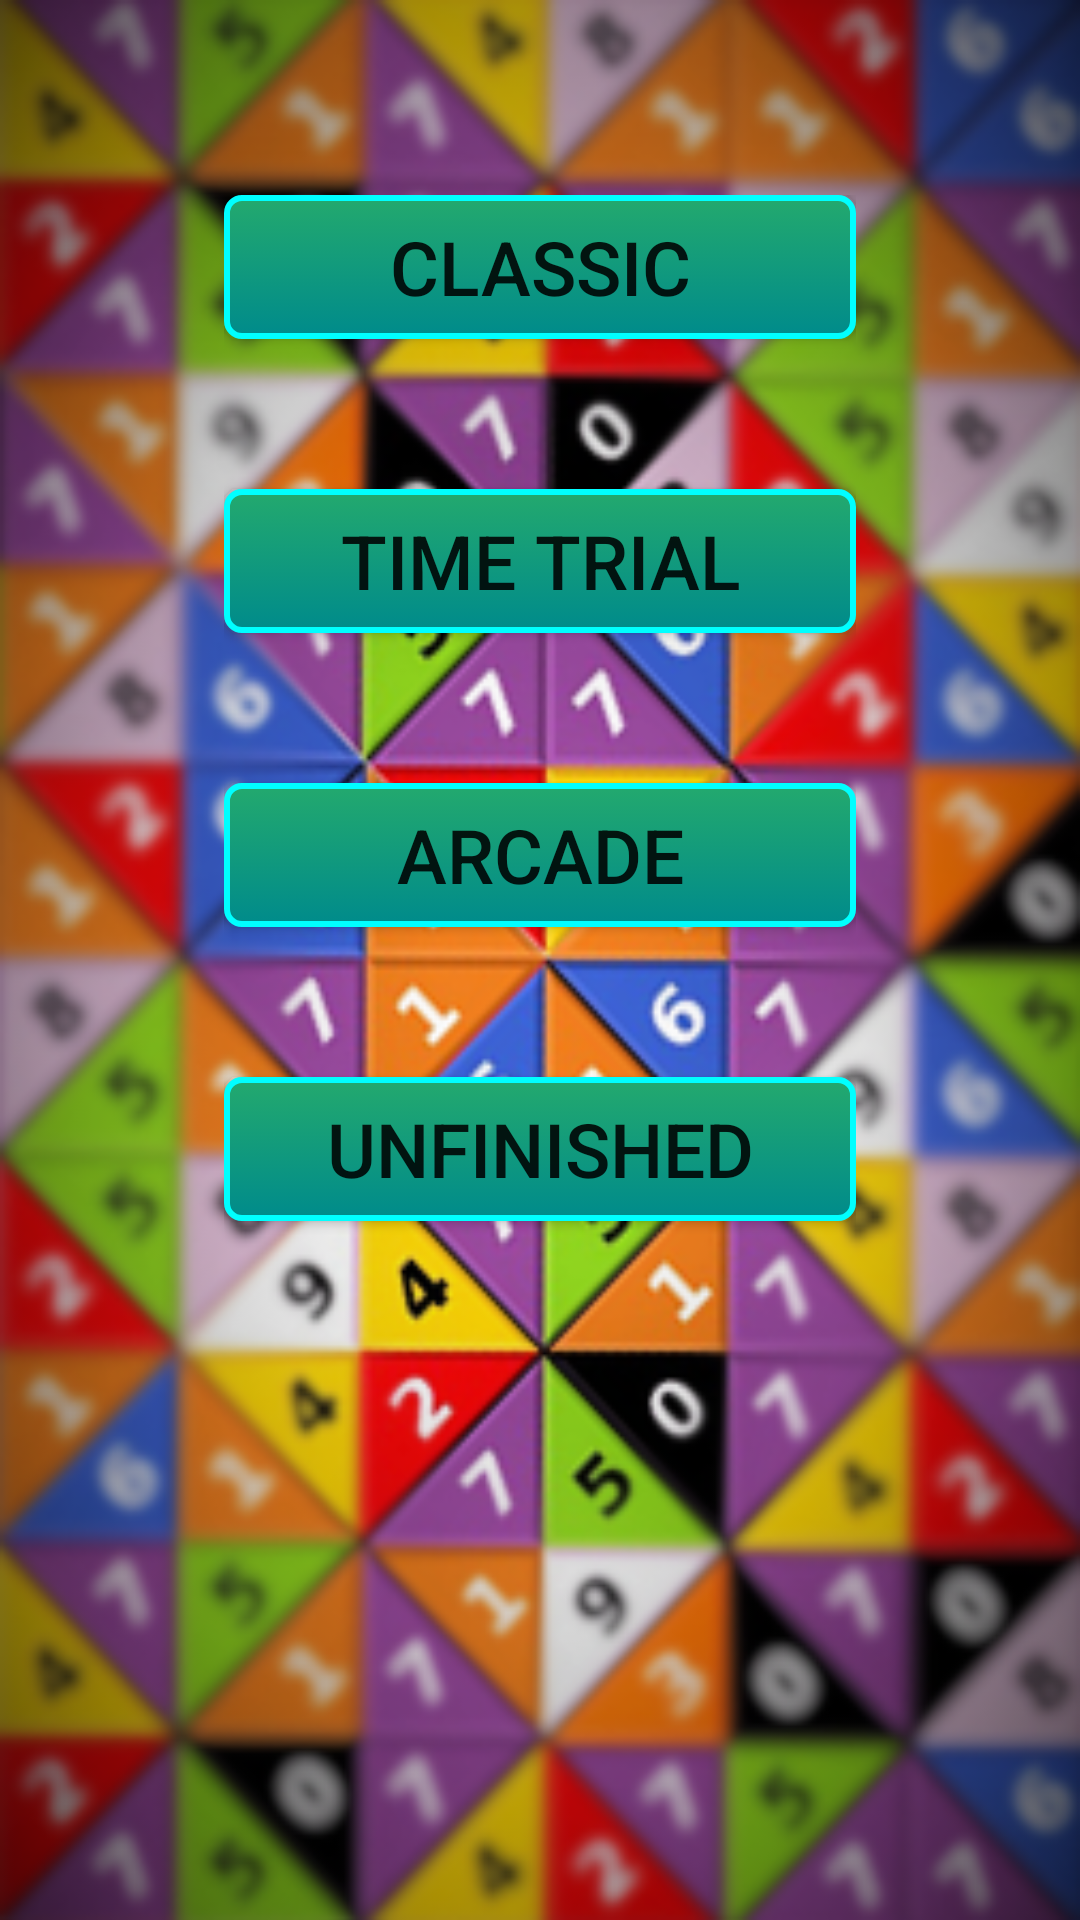

Here is an Android app screen rendered from its layout file. Give the layout XML and the strings, colors and styles it references.
<!-- AndroidManifest.xml: application theme AppTheme -->
<!-- res/layout/activity_leaderboard_menu.xml -->
<?xml version="1.0" encoding="utf-8"?>
<RelativeLayout xmlns:android="http://schemas.android.com/apk/res/android"
    xmlns:tools="http://schemas.android.com/tools"
    android:layout_width="match_parent"
    android:layout_height="match_parent"
    android:background="@drawable/background"
    android:gravity="top"
    android:paddingBottom="@dimen/activity_vertical_margin"
    android:paddingLeft="@dimen/activity_horizontal_margin"
    android:paddingRight="@dimen/activity_horizontal_margin"
    android:paddingTop="@dimen/activity_vertical_margin"
    tools:context="com.andware.tetravex.MainMenu">

    <Space
        android:id="@+id/top_margin"
        android:layout_width="match_parent"
        android:layout_height="15dp"
        android:layout_alignParentTop="true" />

    <Space
        android:id="@+id/bottom_margin"
        android:layout_width="match_parent"
        android:layout_height="20dp"
        android:layout_alignParentBottom="true" />

    <Space
        android:id="@+id/left_margin"
        android:layout_width="75dp"
        android:layout_height="match_parent"
        android:layout_alignParentLeft="true" />

    <Space
        android:id="@+id/right_margin"
        android:layout_width="75dp"
        android:layout_height="match_parent"
        android:layout_alignParentRight="true" />

    <LinearLayout
        android:layout_above="@id/bottom_margin"
        android:layout_below="@id/top_margin"
        android:layout_toRightOf="@id/left_margin"
        android:layout_toLeftOf="@id/right_margin"
        android:layout_width="match_parent"
        android:layout_height="match_parent"
        android:orientation="vertical"
        android:layout_marginTop="50dp">


        <Button
            android:layout_width="match_parent"
            android:layout_height="wrap_content"
            android:textSize="25sp"
            android:text="@string/classic"
            android:background="@drawable/buttonclick"
            android:id="@+id/classicButtonLeaderboard"
            android:layout_marginBottom="50dp"/>

        <Button
            android:layout_width="match_parent"
            android:layout_height="wrap_content"
            android:id="@+id/timeTrialLeaderboard"
            android:textSize="25sp"
            android:text="@string/time_trial"
            android:background="@drawable/buttonclick"
            android:layout_marginBottom="50dp" />

        <Button
            android:id="@+id/arcadeButtonLeaderboard"
            android:layout_width="match_parent"
            android:layout_height="wrap_content"
            android:layout_marginBottom="50dp"
            android:background="@drawable/buttonclick"
            android:text="@string/arcade"
            android:textSize="25sp" />
        <Button
            android:id="@+id/unfinishedLeaderboard"
            android:layout_width="match_parent"
            android:layout_height="wrap_content"
            android:textSize="25sp"
            android:layout_marginBottom="50dp"
            android:background="@drawable/buttonclick"
            android:text="@string/unfinished"
            />


    </LinearLayout>


</RelativeLayout>
<!-- resources referenced by this layout -->
<resources>
  <!-- drawable background: png bitmap (drawable, 182089 bytes) -->
  <!-- drawable buttonclick (drawable) -->
  <?xml version="1.0" encoding="utf-8"?>
  <selector xmlns:android="http://schemas.android.com/apk/res/android" >
      <item android:state_pressed="true" >
          <shape android:shape="rectangle"  >
              <corners android:radius="5dp" />
              <stroke android:width="1dip" android:color="@color/green_temp" />
              <gradient android:angle="-90" android:startColor="@color/green_temp" android:endColor="@color/green_temp"  />
          </shape>
      </item>
      <item android:state_focused="true">
          <shape android:shape="rectangle"  >
              <corners android:radius="5dp" />
              <stroke android:width="1dip" android:color="#971E05" />
              <solid android:color="#58857e"/>
          </shape>
      </item>
      <item >
          <shape android:shape="rectangle"  >
              <corners android:radius="5dp" />
              <stroke android:width="2dip" android:color="@color/cyan" />
              <gradient android:angle="-90" android:startColor="@color/green_temp" android:endColor="@color/dark_cyan" />
          </shape>
      </item>
  </selector>
  <string name="arcade">Arcade</string>
  <string name="classic">Classic</string>
  <string name="time_trial">Time Trial</string>
  <string name="unfinished">Unfinished</string>
  <style name="AppTheme" parent="Theme.AppCompat.Light.DarkActionBar">
          
          <item name="colorPrimary">@color/under_header</item>
          <item name="colorPrimaryDark">@color/top_header</item>
          <item name="colorAccent">@color/colorAccent</item>
      </style>
  <color name="green_temp">#23A96E</color>
  <color name="cyan">#00FFFF</color>
  <color name="dark_cyan">#008B8B</color>
  <color name="under_header">#12A2A2</color>
  <color name="top_header">#008B8B</color>
  <color name="colorAccent">#FF4081</color>
</resources>
